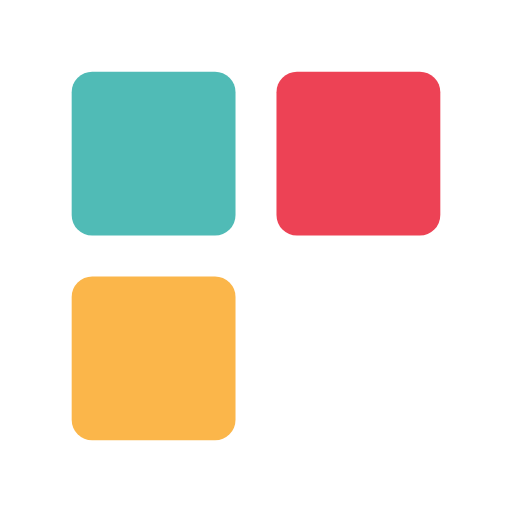
t = 0.00 s
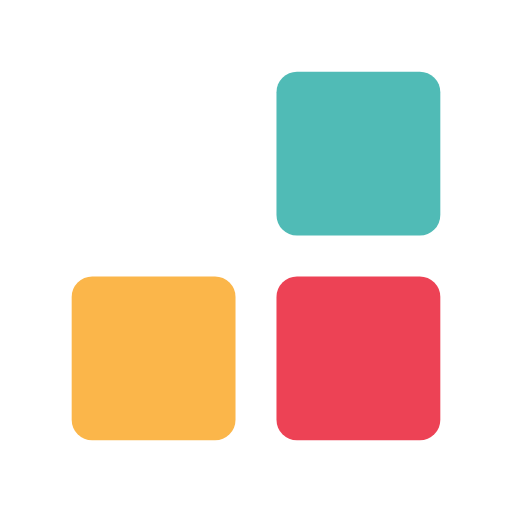
t = 0.33 s
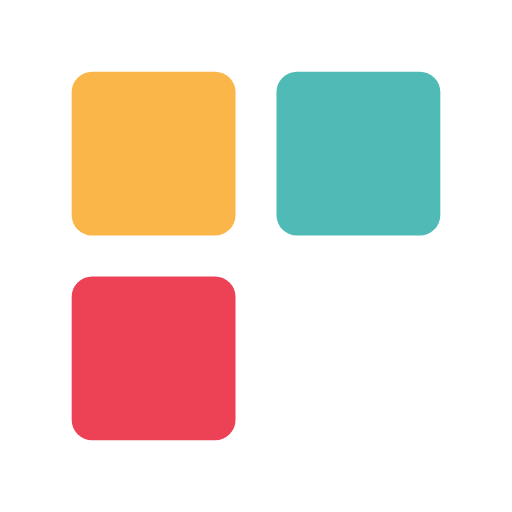
t = 0.67 s
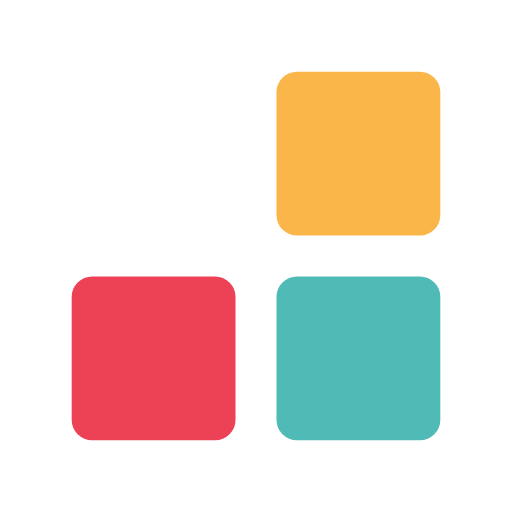
t = 1.00 s
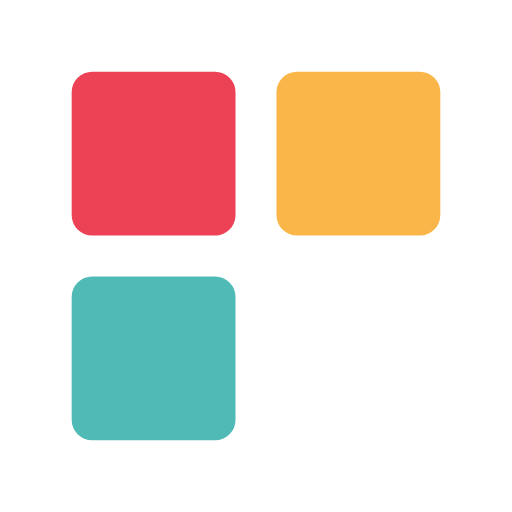
t = 1.33 s
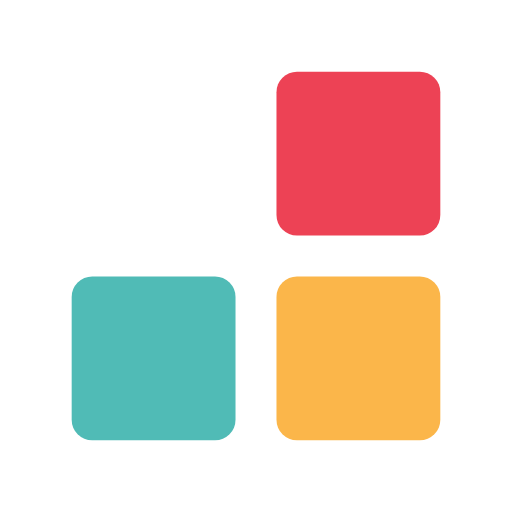
t = 1.67 s

The animated SVG that drew these frames (rendered in a browser with its animation timeline set to each time). Animation: 6 SMIL elements (animate=6); one cycle of 2.00 s, repeats indefinitely.

<svg width="200px"  height="200px"  xmlns="http://www.w3.org/2000/svg" viewBox="0 0 100 100" preserveAspectRatio="xMidYMid" class="lds-bricks" style="background: none;">
    <rect ng-attr-fill="{{config.c1}}" ng-attr-x="{{config.x}}" ng-attr-y="{{config.x}}" ng-attr-width="{{config.w}}" ng-attr-height="{{config.w}}" ng-attr-rx="{{config.radius}}" ng-attr-ry="{{config.radius}}" fill="#50bbb6" x="14" y="54" width="32" height="32" rx="4" ry="4">
      <animate attributeName="x" calcMode="linear" values="14;54;54;54;54;14;14;14;14" keyTimes="0;0.083;0.25;0.333;0.5;0.583;0.75;0.833;1" dur="2" begin="-1.8333333333333333s" repeatCount="indefinite"></animate>
      <animate attributeName="y" calcMode="linear" values="14;54;54;54;54;14;14;14;14" keyTimes="0;0.083;0.25;0.333;0.5;0.583;0.75;0.833;1" dur="2" begin="-1.3333333333333333s" repeatCount="indefinite"></animate>
    </rect>
    <rect ng-attr-fill="{{config.c2}}" ng-attr-x="{{config.x}}" ng-attr-y="{{config.x}}" ng-attr-width="{{config.w}}" ng-attr-height="{{config.w}}" ng-attr-rx="{{config.radius}}" ng-attr-ry="{{config.radius}}" fill="#fbb64a" x="54" y="54" width="32" height="32" rx="4" ry="4">
      <animate attributeName="x" calcMode="linear" values="14;54;54;54;54;14;14;14;14" keyTimes="0;0.083;0.25;0.333;0.5;0.583;0.75;0.833;1" dur="2" begin="-1.1666666666666667s" repeatCount="indefinite"></animate>
      <animate attributeName="y" calcMode="linear" values="14;54;54;54;54;14;14;14;14" keyTimes="0;0.083;0.25;0.333;0.5;0.583;0.75;0.833;1" dur="2" begin="-0.6666666666666666s" repeatCount="indefinite"></animate>
    </rect>
    <rect ng-attr-fill="{{config.c3}}" ng-attr-x="{{config.x}}" ng-attr-y="{{config.x}}" ng-attr-width="{{config.w}}" ng-attr-height="{{config.w}}" ng-attr-rx="{{config.radius}}" ng-attr-ry="{{config.radius}}" fill="#ed4255" x="34.0803" y="14" width="32" height="32" rx="4" ry="4">
      <animate attributeName="x" calcMode="linear" values="14;54;54;54;54;14;14;14;14" keyTimes="0;0.083;0.25;0.333;0.5;0.583;0.75;0.833;1" dur="2" begin="-0.5s" repeatCount="indefinite"></animate>
      <animate attributeName="y" calcMode="linear" values="14;54;54;54;54;14;14;14;14" keyTimes="0;0.083;0.25;0.333;0.5;0.583;0.75;0.833;1" dur="2" begin="0s" repeatCount="indefinite"></animate>
    </rect>
  </svg>